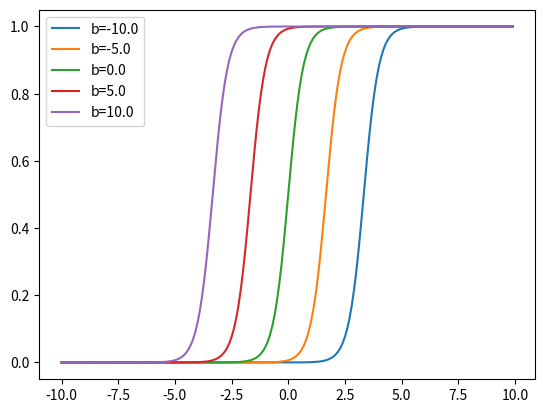

The matplotlib source for this figure:
import matplotlib.pyplot as plt
import numpy as np

label = 'b=%.1f'

x = np.arange(-10, 10, 0.1)
w = 3
for b in [-10, -5, 0, 5, 10]:
    f = 1 / (1 + np.exp(-(x * w + b)))
    plt.plot(x, f, label=label % b)
plt.legend(loc=2)
plt.show()